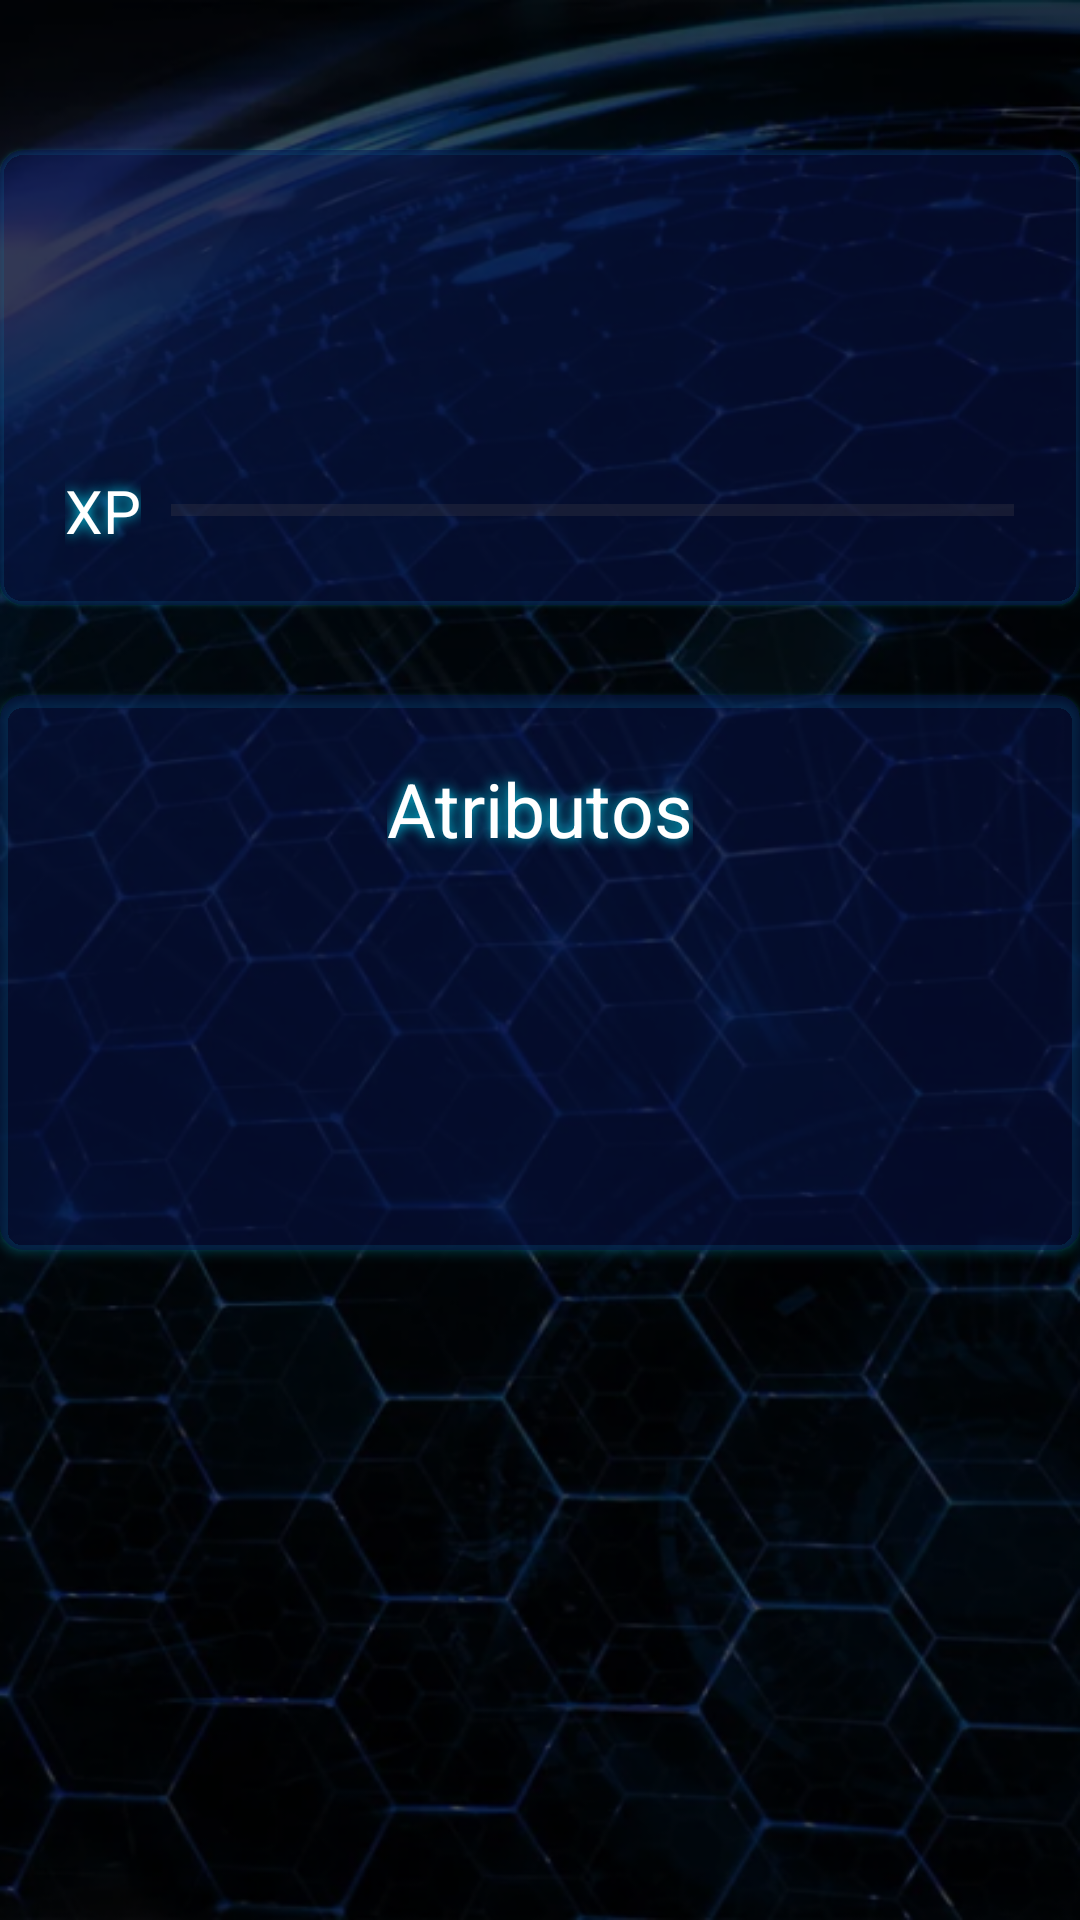

Reconstruct the res/layout file that produces this screen, plus the resources it refers to.
<!-- AndroidManifest.xml: application theme Theme.QuestGrind -->
<!-- res/layout/fragment_attributes.xml -->
<?xml version="1.0" encoding="utf-8"?>
<FrameLayout xmlns:android="http://schemas.android.com/apk/res/android"
    xmlns:app="http://schemas.android.com/apk/res-auto"
    xmlns:tools="http://schemas.android.com/tools"
    android:layout_width="match_parent"
    android:layout_height="match_parent"
    tools:context=".attributes.AttributesFragment"
    android:id="@+id/attributesFragment"
    android:background="@drawable/background"
    >
    <LinearLayout
        android:layout_width="match_parent"
        android:layout_height="match_parent"
        android:orientation="vertical">

        <androidx.cardview.widget.CardView
            android:layout_width="360dp"
            android:layout_height="wrap_content"
            app:cardCornerRadius="8dp"
            app:cardBackgroundColor="#8009144F"
            android:layout_marginTop="50dp"
            android:layout_gravity="center"
            android:outlineSpotShadowColor="#04E1FA"
            android:outlineAmbientShadowColor="#04E1FA"
            app:cardElevation="1dp"
            >

            <LinearLayout
                android:layout_width="match_parent"
                android:layout_height="match_parent"
                android:orientation="vertical"
                android:padding="2dp"
                >

                <TextView
                    android:id="@+id/playerName"
                    android:layout_width="wrap_content"
                    android:layout_height="wrap_content"
                    android:gravity="center"
                    android:textColor="@color/white"
                    android:layout_marginStart="21dp"
                    android:textSize="25dp"
                    android:layout_marginTop="20dp"

                    android:shadowColor="#04E1FA"
                    android:shadowDx="0"
                    android:shadowDy="0"
                    android:shadowRadius="10"
                    />

                <TextView
                    android:layout_marginStart="21dp"
                    android:id="@+id/playerLevel"
                    android:layout_width="wrap_content"
                    android:layout_height="wrap_content"
                    android:textColor="@color/white"
                    android:textSize="20dp"
                    android:layout_marginTop="12dp"

                    android:shadowColor="#04E1FA"
                    android:shadowDx="0"
                    android:shadowDy="0"
                    android:shadowRadius="10"
                    />

                <LinearLayout
                    android:layout_width="wrap_content"
                    android:layout_height="wrap_content"
                    android:layout_gravity="center"
                    android:layout_marginBottom="16dp"
                    android:gravity="center"
                    android:layout_marginTop="12dp"
                    >

                    <TextView
                        android:id="@+id/xp"
                        android:layout_width="wrap_content"
                        android:layout_height="wrap_content"
                        android:layout_marginEnd="10dp"
                        android:textSize="20dp"
                        android:gravity="center"
                        android:text="XP"
                        android:textColor="@color/white"

                        android:shadowColor="#04E1FA"
                        android:shadowDx="0"
                        android:shadowDy="0"
                        android:shadowRadius="10"
                        />

                    <ProgressBar
                        android:id="@+id/xpBar"
                        style="?android:attr/progressBarStyleHorizontal"
                        android:layout_width="281dp"
                        android:layout_height="wrap_content"
                        />
                </LinearLayout>
            </LinearLayout>
        </androidx.cardview.widget.CardView>


        <androidx.cardview.widget.CardView
            android:layout_width="360dp"
            android:layout_height="wrap_content"
            app:cardCornerRadius="8dp"
            app:cardBackgroundColor="#8009144F"
            android:layout_marginTop="30dp"
            android:layout_gravity="center"
            android:elevation="0dp"

            android:outlineSpotShadowColor="#04E1FA"
            android:outlineAmbientShadowColor="#04E1FA"
            app:cardElevation="2dp"
            >

            <LinearLayout
                android:layout_width="match_parent"
                android:layout_height="wrap_content"
                android:gravity="center"
                android:orientation="vertical"
                android:layout_marginTop="21dp"
                android:layout_marginBottom="66dp"
                >

                <TextView
                    android:id="@+id/atributos"
                    android:layout_width="wrap_content"
                    android:layout_height="wrap_content"
                    android:shadowColor="#04E1FA"
                    android:shadowDx="0"
                    android:shadowDy="0"
                    android:shadowRadius="10"
                    android:text="Atributos"
                    android:textColor="@color/white"
                    android:textSize="25dp"/>

                <androidx.recyclerview.widget.RecyclerView
                    android:id="@+id/recyclerView"
                    android:layout_width="match_parent"
                    android:layout_height="wrap_content"
                    />

                <TextView
                    android:id="@+id/aviablePointsText"
                    android:layout_width="wrap_content"
                    android:layout_height="wrap_content"
                    android:layout_marginTop="40dp"
                    android:textSize="18dp"
                    android:shadowColor="#04E1FA"
                    android:shadowDx="0"
                    android:shadowDy="0"
                    android:shadowRadius="10"
                    android:textColor="@color/white"
                    />

            </LinearLayout>

        </androidx.cardview.widget.CardView>


    </LinearLayout>
</FrameLayout>
<!-- resources referenced by this layout -->
<resources>
  <!-- drawable background: png bitmap (drawable, 379097 bytes) -->
  <style name="Theme.QuestGrind" parent="Base.Theme.QuestGrind" />
  <style name="Base.Theme.QuestGrind" parent="Theme.Material3.DayNight.NoActionBar">
          
          
      </style>
  <!-- not gathered from this repository: default colours our renderer supplied (Android Studio template values) -->
  <color name="white">#FFFFFFFF</color>
</resources>
